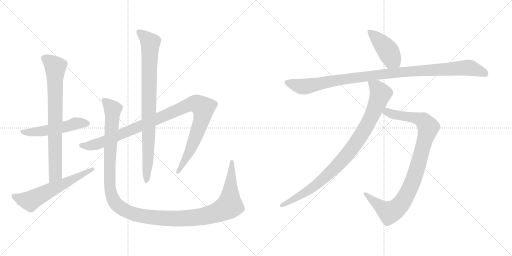
t = 0.00 s
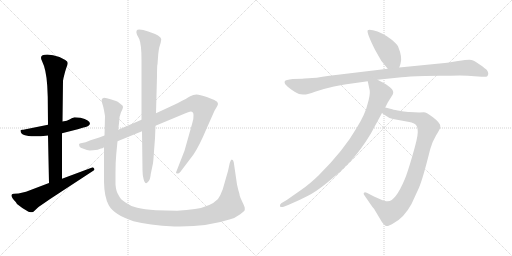
t = 1.96 s
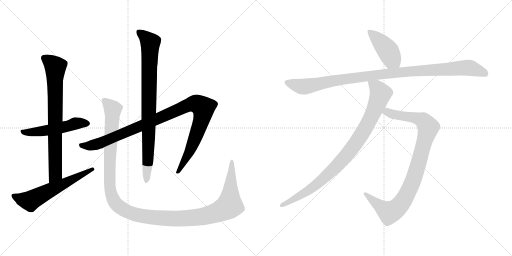
t = 3.92 s
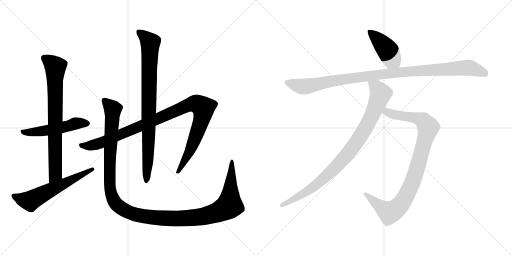
t = 5.87 s
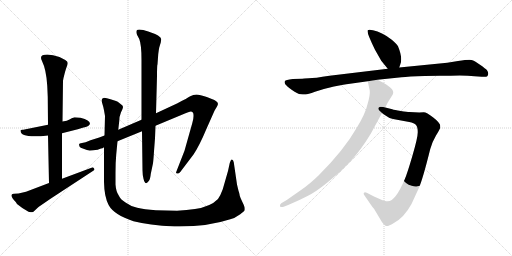
t = 7.83 s
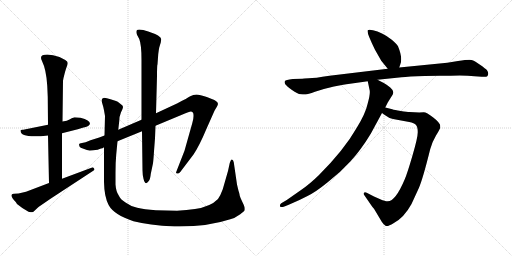
t = 9.79 s

The animated SVG that drew these frames (rendered in a browser with its animation timeline set to each time). Animation: 10 CSS @keyframes rules; one cycle of 9.79 s.

<svg version="1.1" viewBox="0 0 2048 1024" xmlns="http://www.w3.org/2000/svg">
  <g stroke="lightgray" stroke-dasharray="1,1" stroke-width="1" transform="scale(4, 4)">
    <line x1="0" y1="0" x2="256" y2="256"></line>
    <line x1="256" y1="0" x2="0" y2="256"></line>
    <line x1="128" y1="0" x2="128" y2="256"></line>
    <line x1="0" y1="128" x2="256" y2="128"></line>
    <line x1="256" y1="0" x2="512" y2="256"></line>
    <line x1="512" y1="0" x2="256" y2="256"></line>
    <line x1="384" y1="0" x2="384" y2="256"></line>
    <line x1="256" y1="128" x2="512" y2="128"></line>
  </g>
<g transform="scale(1, -1) translate(0, -850)">
   <style type="text/css">
    @keyframes keyframes0 {
      from {
       stroke: black;
       stroke-dashoffset: 526;
       stroke-width: 128;
       }
       63% {
       animation-timing-function: step-end;
       stroke: black;
       stroke-dashoffset: 0;
       stroke-width: 128;
       }
       to {
       stroke: black;
       stroke-width: 1024;
       }
       }
       #make-me-a-hanzi-animation-0 {
         animation: keyframes0 0.678060s both;
         animation-delay: 0.000000s;
         animation-timing-function: linear;
       }
    @keyframes keyframes1 {
      from {
       stroke: black;
       stroke-dashoffset: 773;
       stroke-width: 128;
       }
       72% {
       animation-timing-function: step-end;
       stroke: black;
       stroke-dashoffset: 0;
       stroke-width: 128;
       }
       to {
       stroke: black;
       stroke-width: 1024;
       }
       }
       #make-me-a-hanzi-animation-1 {
         animation: keyframes1 0.879069s both;
         animation-delay: 0.678060s;
         animation-timing-function: linear;
       }
    @keyframes keyframes2 {
      from {
       stroke: black;
       stroke-dashoffset: 606;
       stroke-width: 128;
       }
       66% {
       animation-timing-function: step-end;
       stroke: black;
       stroke-dashoffset: 0;
       stroke-width: 128;
       }
       to {
       stroke: black;
       stroke-width: 1024;
       }
       }
       #make-me-a-hanzi-animation-2 {
         animation: keyframes2 0.743164s both;
         animation-delay: 1.557129s;
         animation-timing-function: linear;
       }
    @keyframes keyframes3 {
      from {
       stroke: black;
       stroke-dashoffset: 1058;
       stroke-width: 128;
       }
       77% {
       animation-timing-function: step-end;
       stroke: black;
       stroke-dashoffset: 0;
       stroke-width: 128;
       }
       to {
       stroke: black;
       stroke-width: 1024;
       }
       }
       #make-me-a-hanzi-animation-3 {
         animation: keyframes3 1.111003s both;
         animation-delay: 2.300293s;
         animation-timing-function: linear;
       }
    @keyframes keyframes4 {
      from {
       stroke: black;
       stroke-dashoffset: 867;
       stroke-width: 128;
       }
       74% {
       animation-timing-function: step-end;
       stroke: black;
       stroke-dashoffset: 0;
       stroke-width: 128;
       }
       to {
       stroke: black;
       stroke-width: 1024;
       }
       }
       #make-me-a-hanzi-animation-4 {
         animation: keyframes4 0.955566s both;
         animation-delay: 3.411296s;
         animation-timing-function: linear;
       }
    @keyframes keyframes5 {
      from {
       stroke: black;
       stroke-dashoffset: 1338;
       stroke-width: 128;
       }
       81% {
       animation-timing-function: step-end;
       stroke: black;
       stroke-dashoffset: 0;
       stroke-width: 128;
       }
       to {
       stroke: black;
       stroke-width: 1024;
       }
       }
       #make-me-a-hanzi-animation-5 {
         animation: keyframes5 1.338867s both;
         animation-delay: 4.366862s;
         animation-timing-function: linear;
       }
    @keyframes keyframes6 {
      from {
       stroke: black;
       stroke-dashoffset: 433;
       stroke-width: 128;
       }
       58% {
       animation-timing-function: step-end;
       stroke: black;
       stroke-dashoffset: 0;
       stroke-width: 128;
       }
       to {
       stroke: black;
       stroke-width: 1024;
       }
       }
       #make-me-a-hanzi-animation-6 {
         animation: keyframes6 0.602376s both;
         animation-delay: 5.705729s;
         animation-timing-function: linear;
       }
    @keyframes keyframes7 {
      from {
       stroke: black;
       stroke-dashoffset: 1063;
       stroke-width: 128;
       }
       78% {
       animation-timing-function: step-end;
       stroke: black;
       stroke-dashoffset: 0;
       stroke-width: 128;
       }
       to {
       stroke: black;
       stroke-width: 1024;
       }
       }
       #make-me-a-hanzi-animation-7 {
         animation: keyframes7 1.115072s both;
         animation-delay: 6.308105s;
         animation-timing-function: linear;
       }
    @keyframes keyframes8 {
      from {
       stroke: black;
       stroke-dashoffset: 956;
       stroke-width: 128;
       }
       76% {
       animation-timing-function: step-end;
       stroke: black;
       stroke-dashoffset: 0;
       stroke-width: 128;
       }
       to {
       stroke: black;
       stroke-width: 1024;
       }
       }
       #make-me-a-hanzi-animation-8 {
         animation: keyframes8 1.027995s both;
         animation-delay: 7.423177s;
         animation-timing-function: linear;
       }
    @keyframes keyframes9 {
      from {
       stroke: black;
       stroke-dashoffset: 932;
       stroke-width: 128;
       }
       75% {
       animation-timing-function: step-end;
       stroke: black;
       stroke-dashoffset: 0;
       stroke-width: 128;
       }
       to {
       stroke: black;
       stroke-width: 1024;
       }
       }
       #make-me-a-hanzi-animation-9 {
         animation: keyframes9 1.008464s both;
         animation-delay: 8.451172s;
         animation-timing-function: linear;
       }
</style>
<path d="M 322.0 379.0 L 298.0 381.0 Q 286.0 377.0 278.0 372.0 Q 270.0 367.0 250.0 364.0 L 192.0 351.0 L 98.0 332.0 Q 94.0 331.0 89.0 331.0 Q 84.0 331.0 82.0 329.0 L 82.0 327.0 Q 82.0 296.0 192.0 308.0 L 248.0 317.0 L 311.0 333.0 L 334.0 340.0 Q 343.0 342.0 353.0 346.0 L 360.0 354.0 Q 360.0 370.0 322.0 379.0 Z" fill="lightgray"></path> 
<path d="M 250.0 364.0 L 252.0 527.0 L 254.0 538.0 Q 260.0 564.0 265.0 578.0 Q 271.0 592.0 271.0 598.0 Q 271.0 604.0 261.0 610.0 L 238.0 622.0 Q 211.0 632.0 189.0 632.0 Q 154.0 632.0 168.0 606.0 Q 185.0 572.0 189.0 507.0 L 191.0 462.0 L 192.0 351.0 L 192.0 308.0 L 196.0 118.0 C 197.0 88.0 248.0 105.0 248.0 135.0 L 248.0 317.0 L 250.0 364.0 Z" fill="lightgray"></path> 
<path d="M 196.0 118.0 L 104.0 83.0 L 74.0 76.0 L 56.0 75.0 Q 48.0 75.0 46.0 70.0 Q 45.0 59.0 63.0 42.0 L 68.0 34.0 Q 88.0 17.0 114.0 3.0 Q 124.0 1.0 128.0 1.0 Q 132.0 1.0 138.0 7.0 L 154.0 22.0 L 202.0 55.0 L 370.0 165.0 Q 378.0 169.0 378.0 172.0 Q 378.0 174.0 374.0 179.0 Q 370.0 183.0 366.0 179.0 L 248.0 135.0 L 196.0 118.0 Z" fill="lightgray"></path> 
<path d="M 418.0 308.0 L 397.0 300.0 L 362.0 289.0 Q 340.0 279.0 328.0 278.0 Q 316.0 277.0 316.0 272.0 L 318.0 264.0 Q 320.0 259.0 334.0 255.0 Q 349.0 248.0 359.0 248.0 Q 370.0 248.0 391.0 251.0 Q 399.0 255.0 404.0 256.0 Q 410.0 256.0 416.0 261.0 L 470.0 285.0 L 568.0 325.0 L 622.0 347.0 L 742.0 397.0 Q 759.0 404.0 763.0 404.0 Q 774.0 404.0 774.0 390.0 Q 775.0 375.0 769.0 357.0 L 738.0 247.0 L 704.0 160.0 Q 704.0 156.0 709.0 156.0 Q 715.0 155.0 721.0 162.0 L 774.0 232.0 Q 798.0 268.0 826.0 335.0 L 858.0 407.0 L 868.0 424.0 Q 878.0 439.0 862.0 447.0 Q 855.0 452.0 827.0 462.0 Q 799.0 472.0 786.0 472.0 Q 773.0 472.0 761.0 465.0 Q 750.0 458.0 710.0 437.0 L 624.0 397.0 L 566.0 371.0 L 473.0 331.0 L 418.0 308.0 Z" fill="lightgray"></path> 
<path d="M 568.0 325.0 L 570.0 169.0 Q 570.0 151.0 574.0 135.0 Q 581.0 105.0 595.0 126.0 Q 601.0 133.0 603.0 154.0 L 612.0 197.0 Q 614.0 212.0 616.0 245.0 L 620.0 297.0 L 622.0 347.0 L 624.0 397.0 L 628.0 546.0 Q 628.0 591.0 630.0 593.0 L 633.0 634.0 Q 635.0 651.0 637.0 660.0 L 643.0 680.0 L 645.0 693.0 Q 645.0 707.0 593.0 724.0 Q 571.0 732.0 557.0 732.0 Q 540.0 732.0 548.0 711.0 L 557.0 694.0 Q 566.0 672.0 566.0 611.0 L 566.0 371.0 L 568.0 325.0 Z" fill="lightgray"></path> 
<path d="M 473.0 331.0 L 477.0 366.0 Q 477.0 384.0 484.0 401.0 Q 492.0 417.0 492.0 422.0 Q 492.0 427.0 486.0 431.0 L 476.0 439.0 Q 472.0 443.0 464.0 446.0 L 442.0 453.0 Q 426.0 459.0 416.0 459.0 Q 406.0 457.0 406.0 447.0 L 410.0 433.0 Q 414.0 421.0 416.0 409.0 L 420.0 386.0 L 418.0 308.0 L 416.0 261.0 L 416.0 122.0 Q 417.0 62.0 435.0 29.0 Q 456.0 -9.0 534.0 -35.0 Q 594.0 -51.0 698.0 -56.0 L 719.0 -56.0 Q 833.0 -56.0 921.0 -27.0 Q 939.0 -23.0 961.0 -7.0 Q 977.0 6.0 979.0 9.0 L 979.0 18.0 Q 979.0 23.0 970.0 41.0 Q 961.0 59.0 959.0 67.0 Q 958.0 75.0 956.0 81.0 Q 954.0 86.0 952.0 95.0 L 948.0 112.0 L 935.0 201.0 Q 933.0 211.0 927.0 212.0 Q 923.0 212.0 919.0 198.0 L 912.0 166.0 L 891.0 93.0 Q 882.0 68.0 872.0 54.0 Q 842.0 23.0 780.0 14.0 Q 748.0 9.0 708.0 7.0 L 624.0 9.0 Q 576.0 13.0 549.0 19.0 Q 522.0 25.0 502.0 40.0 Q 481.0 53.0 475.0 68.0 Q 464.0 84.0 462.0 112.0 L 462.0 159.0 Q 462.0 202.0 465.0 233.0 L 470.0 285.0 L 473.0 331.0 Z" fill="lightgray"></path> 
<path d="M 1597.0 580.5 L 1602.0 595.5 Q 1611.0 619.5 1592.0 665.5 Q 1587.0 675.5 1567.0 691.5 Q 1547.0 707.5 1528.0 716.5 Q 1510.0 725.5 1492.0 729.5 Q 1475.0 733.5 1471.0 729.5 Q 1465.0 721.5 1500.0 651.5 L 1525.0 607.5 L 1551.0 575.5 C 1570.0 552.5 1588.0 552.5 1597.0 580.5 Z" fill="lightgray"></path> 
<path d="M 1209.0 535.5 L 1171.0 534.5 Q 1142.0 531.5 1139.0 525.5 Q 1137.0 519.5 1141.0 513.5 Q 1147.0 505.5 1168.0 490.5 Q 1190.0 474.5 1203.0 473.5 Q 1217.0 471.5 1223.0 472.5 Q 1230.0 472.5 1260.0 483.5 Q 1291.0 494.5 1336.0 504.5 Q 1382.0 513.5 1393.0 514.5 L 1471.0 525.5 L 1510.0 531.5 L 1606.0 541.5 Q 1632.0 544.5 1699.0 546.5 L 1759.0 547.5 Q 1805.0 547.5 1839.0 548.5 Q 1873.0 548.5 1898.0 545.5 L 1927.0 543.5 Q 1945.0 541.5 1949.0 545.5 Q 1953.0 549.5 1953.0 556.5 Q 1953.0 562.5 1948.0 569.5 Q 1943.0 575.5 1920.0 591.5 Q 1898.0 607.5 1886.0 610.5 Q 1874.0 612.5 1832.0 606.5 L 1789.0 599.5 L 1597.0 580.5 L 1551.0 575.5 L 1318.0 547.5 Q 1257.0 537.5 1235.0 537.5 Q 1213.0 537.5 1209.0 535.5 Z" fill="lightgray"></path> 
<path d="M 1528.0 398.5 L 1539.0 390.5 Q 1556.0 377.5 1572.0 374.5 L 1637.0 362.5 Q 1657.0 358.5 1664.0 350.5 Q 1671.0 342.5 1671.0 321.5 Q 1671.0 300.5 1650.0 228.5 Q 1629.0 156.5 1619.0 133.5 Q 1582.0 45.5 1551.0 45.5 Q 1543.0 44.5 1521.0 53.5 L 1496.0 64.5 L 1467.0 79.5 Q 1459.0 83.5 1456.0 79.5 Q 1453.0 75.5 1456.0 71.5 L 1487.0 26.5 Q 1490.0 21.5 1496.0 15.5 L 1527.0 -36.5 Q 1534.0 -47.5 1542.0 -52.5 Q 1550.0 -57.5 1574.0 -42.5 Q 1616.0 -20.5 1646.0 34.5 L 1675.0 97.5 Q 1691.0 133.5 1721.0 254.5 Q 1730.0 285.5 1744.0 308.5 Q 1758.0 330.5 1761.0 339.5 L 1761.0 347.5 Q 1761.0 358.5 1733.0 380.5 Q 1706.0 401.5 1695.0 401.5 Q 1685.0 401.5 1677.0 400.5 L 1638.0 402.5 Q 1629.0 402.5 1603.0 406.5 Q 1577.0 410.5 1569.0 413.5 L 1541.0 420.5 C 1512.0 427.5 1504.0 416.5 1528.0 398.5 Z" fill="lightgray"></path> 
<path d="M 1471.0 525.5 L 1479.0 487.5 Q 1481.0 469.5 1470.0 433.5 Q 1462.0 396.5 1427.0 339.5 Q 1377.0 251.5 1275.0 149.5 Q 1239.0 114.5 1207.0 92.5 L 1147.0 50.5 L 1125.0 37.5 Q 1119.0 33.5 1120.0 26.5 Q 1121.0 18.5 1135.0 23.5 L 1155.0 31.5 Q 1198.0 49.5 1230.0 66.5 Q 1263.0 82.5 1312.0 122.5 Q 1362.0 161.5 1402.0 205.5 Q 1443.0 249.5 1483.0 315.5 L 1528.0 398.5 L 1541.0 420.5 L 1551.0 440.5 L 1571.0 472.5 Q 1578.0 486.5 1561.0 500.5 Q 1545.0 513.5 1535.0 518.5 L 1510.0 531.5 C 1483.0 545.5 1465.0 554.5 1471.0 525.5 Z" fill="lightgray"></path> 
      <clipPath id="make-me-a-hanzi-clip-0">
      <path d="M 322.0 379.0 L 298.0 381.0 Q 286.0 377.0 278.0 372.0 Q 270.0 367.0 250.0 364.0 L 192.0 351.0 L 98.0 332.0 Q 94.0 331.0 89.0 331.0 Q 84.0 331.0 82.0 329.0 L 82.0 327.0 Q 82.0 296.0 192.0 308.0 L 248.0 317.0 L 311.0 333.0 L 334.0 340.0 Q 343.0 342.0 353.0 346.0 L 360.0 354.0 Q 360.0 370.0 322.0 379.0 Z" fill="lightgray"></path>
      </clipPath>
      <path clip-path="url(#make-me-a-hanzi-clip-0)" d="M 86.0 328.0 L 100.0 320.0 L 150.0 322.0 L 314.0 358.0 L 350.0 356.0 " fill="none" id="make-me-a-hanzi-animation-0" stroke-dasharray="398 796" stroke-linecap="round"></path>

      <clipPath id="make-me-a-hanzi-clip-1">
      <path d="M 250.0 364.0 L 252.0 527.0 L 254.0 538.0 Q 260.0 564.0 265.0 578.0 Q 271.0 592.0 271.0 598.0 Q 271.0 604.0 261.0 610.0 L 238.0 622.0 Q 211.0 632.0 189.0 632.0 Q 154.0 632.0 168.0 606.0 Q 185.0 572.0 189.0 507.0 L 191.0 462.0 L 192.0 351.0 L 192.0 308.0 L 196.0 118.0 C 197.0 88.0 248.0 105.0 248.0 135.0 L 248.0 317.0 L 250.0 364.0 Z" fill="lightgray"></path>
      </clipPath>
      <path clip-path="url(#make-me-a-hanzi-clip-1)" d="M 178.0 616.0 L 221.0 582.0 L 222.0 158.0 L 201.0 126.0 " fill="none" id="make-me-a-hanzi-animation-1" stroke-dasharray="645 1290" stroke-linecap="round"></path>

      <clipPath id="make-me-a-hanzi-clip-2">
      <path d="M 196.0 118.0 L 104.0 83.0 L 74.0 76.0 L 56.0 75.0 Q 48.0 75.0 46.0 70.0 Q 45.0 59.0 63.0 42.0 L 68.0 34.0 Q 88.0 17.0 114.0 3.0 Q 124.0 1.0 128.0 1.0 Q 132.0 1.0 138.0 7.0 L 154.0 22.0 L 202.0 55.0 L 370.0 165.0 Q 378.0 169.0 378.0 172.0 Q 378.0 174.0 374.0 179.0 Q 370.0 183.0 366.0 179.0 L 248.0 135.0 L 196.0 118.0 Z" fill="lightgray"></path>
      </clipPath>
      <path clip-path="url(#make-me-a-hanzi-clip-2)" d="M 54.0 67.0 L 87.0 53.0 L 123.0 47.0 L 371.0 172.0 " fill="none" id="make-me-a-hanzi-animation-2" stroke-dasharray="478 956" stroke-linecap="round"></path>

      <clipPath id="make-me-a-hanzi-clip-3">
      <path d="M 418.0 308.0 L 397.0 300.0 L 362.0 289.0 Q 340.0 279.0 328.0 278.0 Q 316.0 277.0 316.0 272.0 L 318.0 264.0 Q 320.0 259.0 334.0 255.0 Q 349.0 248.0 359.0 248.0 Q 370.0 248.0 391.0 251.0 Q 399.0 255.0 404.0 256.0 Q 410.0 256.0 416.0 261.0 L 470.0 285.0 L 568.0 325.0 L 622.0 347.0 L 742.0 397.0 Q 759.0 404.0 763.0 404.0 Q 774.0 404.0 774.0 390.0 Q 775.0 375.0 769.0 357.0 L 738.0 247.0 L 704.0 160.0 Q 704.0 156.0 709.0 156.0 Q 715.0 155.0 721.0 162.0 L 774.0 232.0 Q 798.0 268.0 826.0 335.0 L 858.0 407.0 L 868.0 424.0 Q 878.0 439.0 862.0 447.0 Q 855.0 452.0 827.0 462.0 Q 799.0 472.0 786.0 472.0 Q 773.0 472.0 761.0 465.0 Q 750.0 458.0 710.0 437.0 L 624.0 397.0 L 566.0 371.0 L 473.0 331.0 L 418.0 308.0 Z" fill="lightgray"></path>
      </clipPath>
      <path clip-path="url(#make-me-a-hanzi-clip-3)" d="M 325.0 270.0 L 356.0 266.0 L 402.0 278.0 L 748.0 428.0 L 774.0 435.0 L 794.0 432.0 L 814.0 418.0 L 806.0 369.0 L 755.0 237.0 L 712.0 165.0 " fill="none" id="make-me-a-hanzi-animation-3" stroke-dasharray="930 1860" stroke-linecap="round"></path>

      <clipPath id="make-me-a-hanzi-clip-4">
      <path d="M 568.0 325.0 L 570.0 169.0 Q 570.0 151.0 574.0 135.0 Q 581.0 105.0 595.0 126.0 Q 601.0 133.0 603.0 154.0 L 612.0 197.0 Q 614.0 212.0 616.0 245.0 L 620.0 297.0 L 622.0 347.0 L 624.0 397.0 L 628.0 546.0 Q 628.0 591.0 630.0 593.0 L 633.0 634.0 Q 635.0 651.0 637.0 660.0 L 643.0 680.0 L 645.0 693.0 Q 645.0 707.0 593.0 724.0 Q 571.0 732.0 557.0 732.0 Q 540.0 732.0 548.0 711.0 L 557.0 694.0 Q 566.0 672.0 566.0 611.0 L 566.0 371.0 L 568.0 325.0 Z" fill="lightgray"></path>
      </clipPath>
      <path clip-path="url(#make-me-a-hanzi-clip-4)" d="M 556.0 720.0 L 601.0 679.0 L 592.0 213.0 L 584.0 129.0 " fill="none" id="make-me-a-hanzi-animation-4" stroke-dasharray="739 1478" stroke-linecap="round"></path>

      <clipPath id="make-me-a-hanzi-clip-5">
      <path d="M 473.0 331.0 L 477.0 366.0 Q 477.0 384.0 484.0 401.0 Q 492.0 417.0 492.0 422.0 Q 492.0 427.0 486.0 431.0 L 476.0 439.0 Q 472.0 443.0 464.0 446.0 L 442.0 453.0 Q 426.0 459.0 416.0 459.0 Q 406.0 457.0 406.0 447.0 L 410.0 433.0 Q 414.0 421.0 416.0 409.0 L 420.0 386.0 L 418.0 308.0 L 416.0 261.0 L 416.0 122.0 Q 417.0 62.0 435.0 29.0 Q 456.0 -9.0 534.0 -35.0 Q 594.0 -51.0 698.0 -56.0 L 719.0 -56.0 Q 833.0 -56.0 921.0 -27.0 Q 939.0 -23.0 961.0 -7.0 Q 977.0 6.0 979.0 9.0 L 979.0 18.0 Q 979.0 23.0 970.0 41.0 Q 961.0 59.0 959.0 67.0 Q 958.0 75.0 956.0 81.0 Q 954.0 86.0 952.0 95.0 L 948.0 112.0 L 935.0 201.0 Q 933.0 211.0 927.0 212.0 Q 923.0 212.0 919.0 198.0 L 912.0 166.0 L 891.0 93.0 Q 882.0 68.0 872.0 54.0 Q 842.0 23.0 780.0 14.0 Q 748.0 9.0 708.0 7.0 L 624.0 9.0 Q 576.0 13.0 549.0 19.0 Q 522.0 25.0 502.0 40.0 Q 481.0 53.0 475.0 68.0 Q 464.0 84.0 462.0 112.0 L 462.0 159.0 Q 462.0 202.0 465.0 233.0 L 470.0 285.0 L 473.0 331.0 Z" fill="lightgray"></path>
      </clipPath>
      <path clip-path="url(#make-me-a-hanzi-clip-5)" d="M 420.0 445.0 L 451.0 413.0 L 439.0 222.0 L 438.0 113.0 L 443.0 81.0 L 456.0 46.0 L 472.0 27.0 L 520.0 -1.0 L 624.0 -21.0 L 744.0 -24.0 L 821.0 -14.0 L 888.0 9.0 L 918.0 28.0 L 929.0 205.0 " fill="none" id="make-me-a-hanzi-animation-5" stroke-dasharray="1210 2420" stroke-linecap="round"></path>

      <clipPath id="make-me-a-hanzi-clip-6">
      <path d="M 1597.0 580.5 L 1602.0 595.5 Q 1611.0 619.5 1592.0 665.5 Q 1587.0 675.5 1567.0 691.5 Q 1547.0 707.5 1528.0 716.5 Q 1510.0 725.5 1492.0 729.5 Q 1475.0 733.5 1471.0 729.5 Q 1465.0 721.5 1500.0 651.5 L 1525.0 607.5 L 1551.0 575.5 C 1570.0 552.5 1588.0 552.5 1597.0 580.5 Z" fill="lightgray"></path>
      </clipPath>
      <path clip-path="url(#make-me-a-hanzi-clip-6)" d="M 1476.0 726.5 L 1546.0 655.5 L 1567.0 615.5 L 1588.0 591.5 " fill="none" id="make-me-a-hanzi-animation-6" stroke-dasharray="305 610" stroke-linecap="round"></path>

      <clipPath id="make-me-a-hanzi-clip-7">
      <path d="M 1209.0 535.5 L 1171.0 534.5 Q 1142.0 531.5 1139.0 525.5 Q 1137.0 519.5 1141.0 513.5 Q 1147.0 505.5 1168.0 490.5 Q 1190.0 474.5 1203.0 473.5 Q 1217.0 471.5 1223.0 472.5 Q 1230.0 472.5 1260.0 483.5 Q 1291.0 494.5 1336.0 504.5 Q 1382.0 513.5 1393.0 514.5 L 1471.0 525.5 L 1510.0 531.5 L 1606.0 541.5 Q 1632.0 544.5 1699.0 546.5 L 1759.0 547.5 Q 1805.0 547.5 1839.0 548.5 Q 1873.0 548.5 1898.0 545.5 L 1927.0 543.5 Q 1945.0 541.5 1949.0 545.5 Q 1953.0 549.5 1953.0 556.5 Q 1953.0 562.5 1948.0 569.5 Q 1943.0 575.5 1920.0 591.5 Q 1898.0 607.5 1886.0 610.5 Q 1874.0 612.5 1832.0 606.5 L 1789.0 599.5 L 1597.0 580.5 L 1551.0 575.5 L 1318.0 547.5 Q 1257.0 537.5 1235.0 537.5 Q 1213.0 537.5 1209.0 535.5 Z" fill="lightgray"></path>
      </clipPath>
      <path clip-path="url(#make-me-a-hanzi-clip-7)" d="M 1147.0 520.5 L 1212.0 503.5 L 1499.0 550.5 L 1862.0 579.5 L 1886.0 577.5 L 1942.0 554.5 " fill="none" id="make-me-a-hanzi-animation-7" stroke-dasharray="935 1870" stroke-linecap="round"></path>

      <clipPath id="make-me-a-hanzi-clip-8">
      <path d="M 1528.0 398.5 L 1539.0 390.5 Q 1556.0 377.5 1572.0 374.5 L 1637.0 362.5 Q 1657.0 358.5 1664.0 350.5 Q 1671.0 342.5 1671.0 321.5 Q 1671.0 300.5 1650.0 228.5 Q 1629.0 156.5 1619.0 133.5 Q 1582.0 45.5 1551.0 45.5 Q 1543.0 44.5 1521.0 53.5 L 1496.0 64.5 L 1467.0 79.5 Q 1459.0 83.5 1456.0 79.5 Q 1453.0 75.5 1456.0 71.5 L 1487.0 26.5 Q 1490.0 21.5 1496.0 15.5 L 1527.0 -36.5 Q 1534.0 -47.5 1542.0 -52.5 Q 1550.0 -57.5 1574.0 -42.5 Q 1616.0 -20.5 1646.0 34.5 L 1675.0 97.5 Q 1691.0 133.5 1721.0 254.5 Q 1730.0 285.5 1744.0 308.5 Q 1758.0 330.5 1761.0 339.5 L 1761.0 347.5 Q 1761.0 358.5 1733.0 380.5 Q 1706.0 401.5 1695.0 401.5 Q 1685.0 401.5 1677.0 400.5 L 1638.0 402.5 Q 1629.0 402.5 1603.0 406.5 Q 1577.0 410.5 1569.0 413.5 L 1541.0 420.5 C 1512.0 427.5 1504.0 416.5 1528.0 398.5 Z" fill="lightgray"></path>
      </clipPath>
      <path clip-path="url(#make-me-a-hanzi-clip-8)" d="M 1538.0 400.5 L 1549.0 402.5 L 1582.0 390.5 L 1684.0 372.5 L 1713.0 341.5 L 1653.0 129.5 L 1618.0 55.5 L 1594.0 22.5 L 1558.0 0.5 L 1550.0 3.5 L 1462.0 75.5 " fill="none" id="make-me-a-hanzi-animation-8" stroke-dasharray="828 1656" stroke-linecap="round"></path>

      <clipPath id="make-me-a-hanzi-clip-9">
      <path d="M 1471.0 525.5 L 1479.0 487.5 Q 1481.0 469.5 1470.0 433.5 Q 1462.0 396.5 1427.0 339.5 Q 1377.0 251.5 1275.0 149.5 Q 1239.0 114.5 1207.0 92.5 L 1147.0 50.5 L 1125.0 37.5 Q 1119.0 33.5 1120.0 26.5 Q 1121.0 18.5 1135.0 23.5 L 1155.0 31.5 Q 1198.0 49.5 1230.0 66.5 Q 1263.0 82.5 1312.0 122.5 Q 1362.0 161.5 1402.0 205.5 Q 1443.0 249.5 1483.0 315.5 L 1528.0 398.5 L 1541.0 420.5 L 1551.0 440.5 L 1571.0 472.5 Q 1578.0 486.5 1561.0 500.5 Q 1545.0 513.5 1535.0 518.5 L 1510.0 531.5 C 1483.0 545.5 1465.0 554.5 1471.0 525.5 Z" fill="lightgray"></path>
      </clipPath>
      <path clip-path="url(#make-me-a-hanzi-clip-9)" d="M 1478.0 520.5 L 1506.0 499.5 L 1522.0 475.5 L 1483.0 378.5 L 1419.0 271.5 L 1377.0 218.5 L 1279.0 122.5 L 1206.0 71.5 L 1128.0 29.5 " fill="none" id="make-me-a-hanzi-animation-9" stroke-dasharray="804 1608" stroke-linecap="round"></path>

</g>
</svg>
